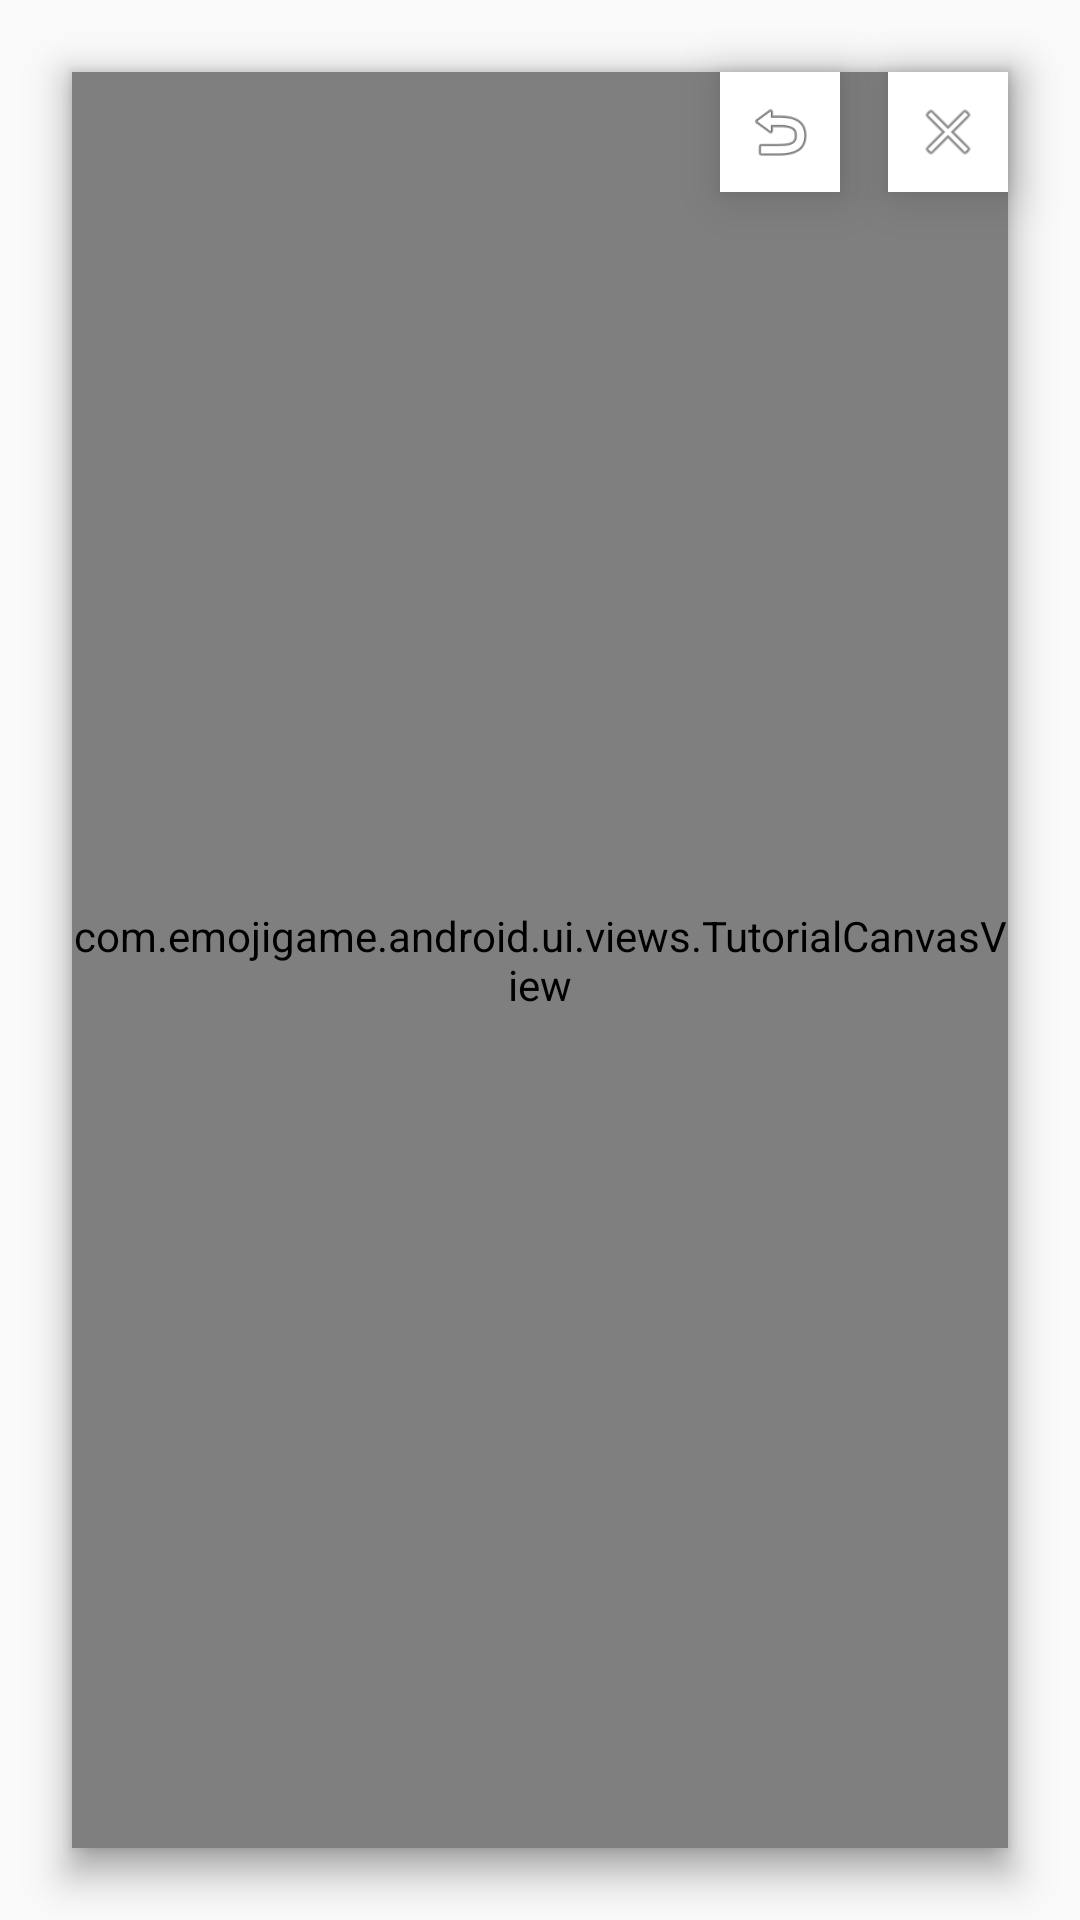

Android layout source for this screen:
<!-- AndroidManifest.xml: application theme Theme.AppCompat.Light.NoActionBar -->
<!-- res/layout/fragment_tutorial_overlay.xml -->
<?xml version="1.0" encoding="utf-8"?>
<layout
    xmlns:android="http://schemas.android.com/apk/res/android"
    xmlns:app="http://schemas.android.com/apk/res-auto">

    <data>
        <import type="com.emojigame.core.ui.Theme"/>
        <variable name="theme" type="com.emojigame.core.ui.Theme"/>
    </data>

    <FrameLayout
        android:layout_width="match_parent"
        android:layout_height="match_parent">

        
        <LinearLayout
            android:layout_width="match_parent"
            android:layout_height="match_parent"
            android:orientation="vertical"
            android:layout_margin="24dp"
            android:background="@android:color/white"
            android:elevation="6dp"
            android:clipToPadding="false"
            android:clipChildren="false">

            
            <FrameLayout
                android:id="@+id/puzzle_fragment_container"
                android:layout_width="match_parent"
                android:layout_height="0dp"
                android:layout_weight="2" />

            
            <FrameLayout
                android:id="@+id/input_fragment_container"
                android:layout_width="match_parent"
                android:layout_height="0dp"
                android:layout_weight="1" />
        </LinearLayout>

        
        <com.emojigame.android.ui.views.TutorialCanvasView
            android:id="@+id/tutorial_canvas"
            android:layout_width="match_parent"
            android:layout_height="match_parent"
            android:clickable="false"
            android:focusable="false"
            android:translationZ="9dp"
            android:layout_margin="24dp"
            android:background="@android:color/transparent" />

        
        <ImageView
            android:id="@+id/close_button"
            android:layout_width="40dp"
            android:layout_height="40dp"
            android:layout_gravity="top|end"
            android:layout_margin="24dp"
            android:background="@android:color/white"
            android:contentDescription="@string/close"
            android:padding="8dp"
            android:src="@android:drawable/ic_menu_close_clear_cancel"
            android:translationZ="10dp" />

        
        <ImageView
            android:id="@+id/reset_button"
            android:layout_width="40dp"
            android:layout_height="40dp"
            android:layout_gravity="top|end"
            android:layout_marginTop="24dp"
            android:layout_marginEnd="80dp"
            android:background="@android:color/white"
            android:contentDescription="@string/reset_tutorial"
            android:padding="8dp"
            android:src="@android:drawable/ic_menu_revert"
            android:translationZ="10dp" />

    </FrameLayout>
</layout>
<!-- resources referenced by this layout -->
<resources>
  <string name="close">close</string>
  <string name="reset_tutorial">Reset Tutorial</string>
</resources>
